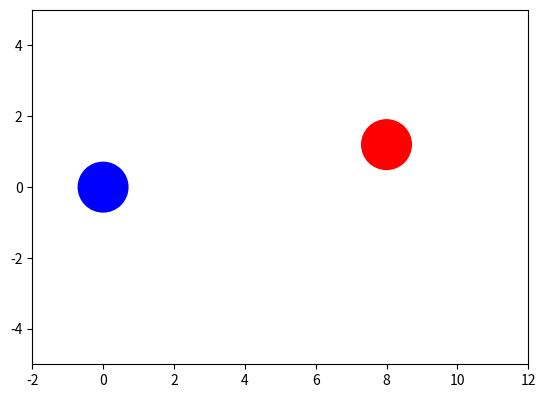

The script that saved this image:
import numpy as np
import matplotlib.pyplot as plt
from matplotlib.animation import FuncAnimation

m1, m2 = 2, 2

p1_0 = np.array([0.0, 0.0])
p2_0 = np.array([8.0, 1.2])

v1_0 = np.array([9.0, 0.0])
v2_0 = np.array([-1.0, 0.0])

r1, r2 = 0.7, 0.7

dt = 0.02
t = 0


def compute_all(p1, p2, v1, v2, m1, m2, R):
    r = p1 - p2
    v = v1 - v2

    a = np.dot(v, v)
    b = 2 * np.dot(r, v)
    c = np.dot(r, r) - R**2

    D = b*b - 4*a*c

    if D < 0:
        return None

    t1 = (-b - np.sqrt(D)) / (2*a)
    t2 = (-b + np.sqrt(D)) / (2*a)

    times = [t for t in (t1, t2) if t > 0]
    if not times:
        return None

    t_coll = min(times)

    p1_coll = p1 + v1 * t_coll
    p2_coll = p2 + v2 * t_coll

    n = p1_coll - p2_coll
    n = n / np.linalg.norm(n)

    v_rel = v1 - v2
    v_rel_n = np.dot(v_rel, n)

    if v_rel_n > 0:
        return None

    v1_after = v1 - (2 * v_rel_n * m2 * n) / (m1 + m2)
    v2_after = v2 + (2 * v_rel_n * m1 * n) / (m1 + m2) 

    return t_coll, p1_coll, p2_coll, v1_after, v2_after


result = compute_all(p1_0, p2_0, v1_0, v2_0, m1, m2, r1 + r2)

if result is not None:
    t_coll, p1_coll, p2_coll, v1_after, v2_after = result
    print("Collision time:", t_coll)
else:
    t_coll = None


fig, ax = plt.subplots()
ax.set_xlim(-2, 12)
ax.set_ylim(-5, 5)

circle1 = plt.Circle(p1_0, r1, color='blue')
circle2 = plt.Circle(p2_0, r2, color='red')

ax.add_patch(circle1)
ax.add_patch(circle2)



def update(frame):
    global t

    t += dt

    if t_coll is not None and t < t_coll:
        p1 = p1_0 + v1_0 * t
        p2 = p2_0 + v2_0 * t
    elif t_coll is not None and t >= t_coll:
        time_after = t - t_coll
        p1 = p1_coll + v1_after * time_after
        p2 = p2_coll + v2_after * time_after
    else:
        p1 = p1_0 + v1_0 * t
        p2 = p2_0 + v2_0 * t

    circle1.center = p1
    circle2.center = p2

    return circle1, circle2


anim = FuncAnimation(fig, update, frames=400, interval=30)

plt.gca().set_aspect('equal')
plt.show()
